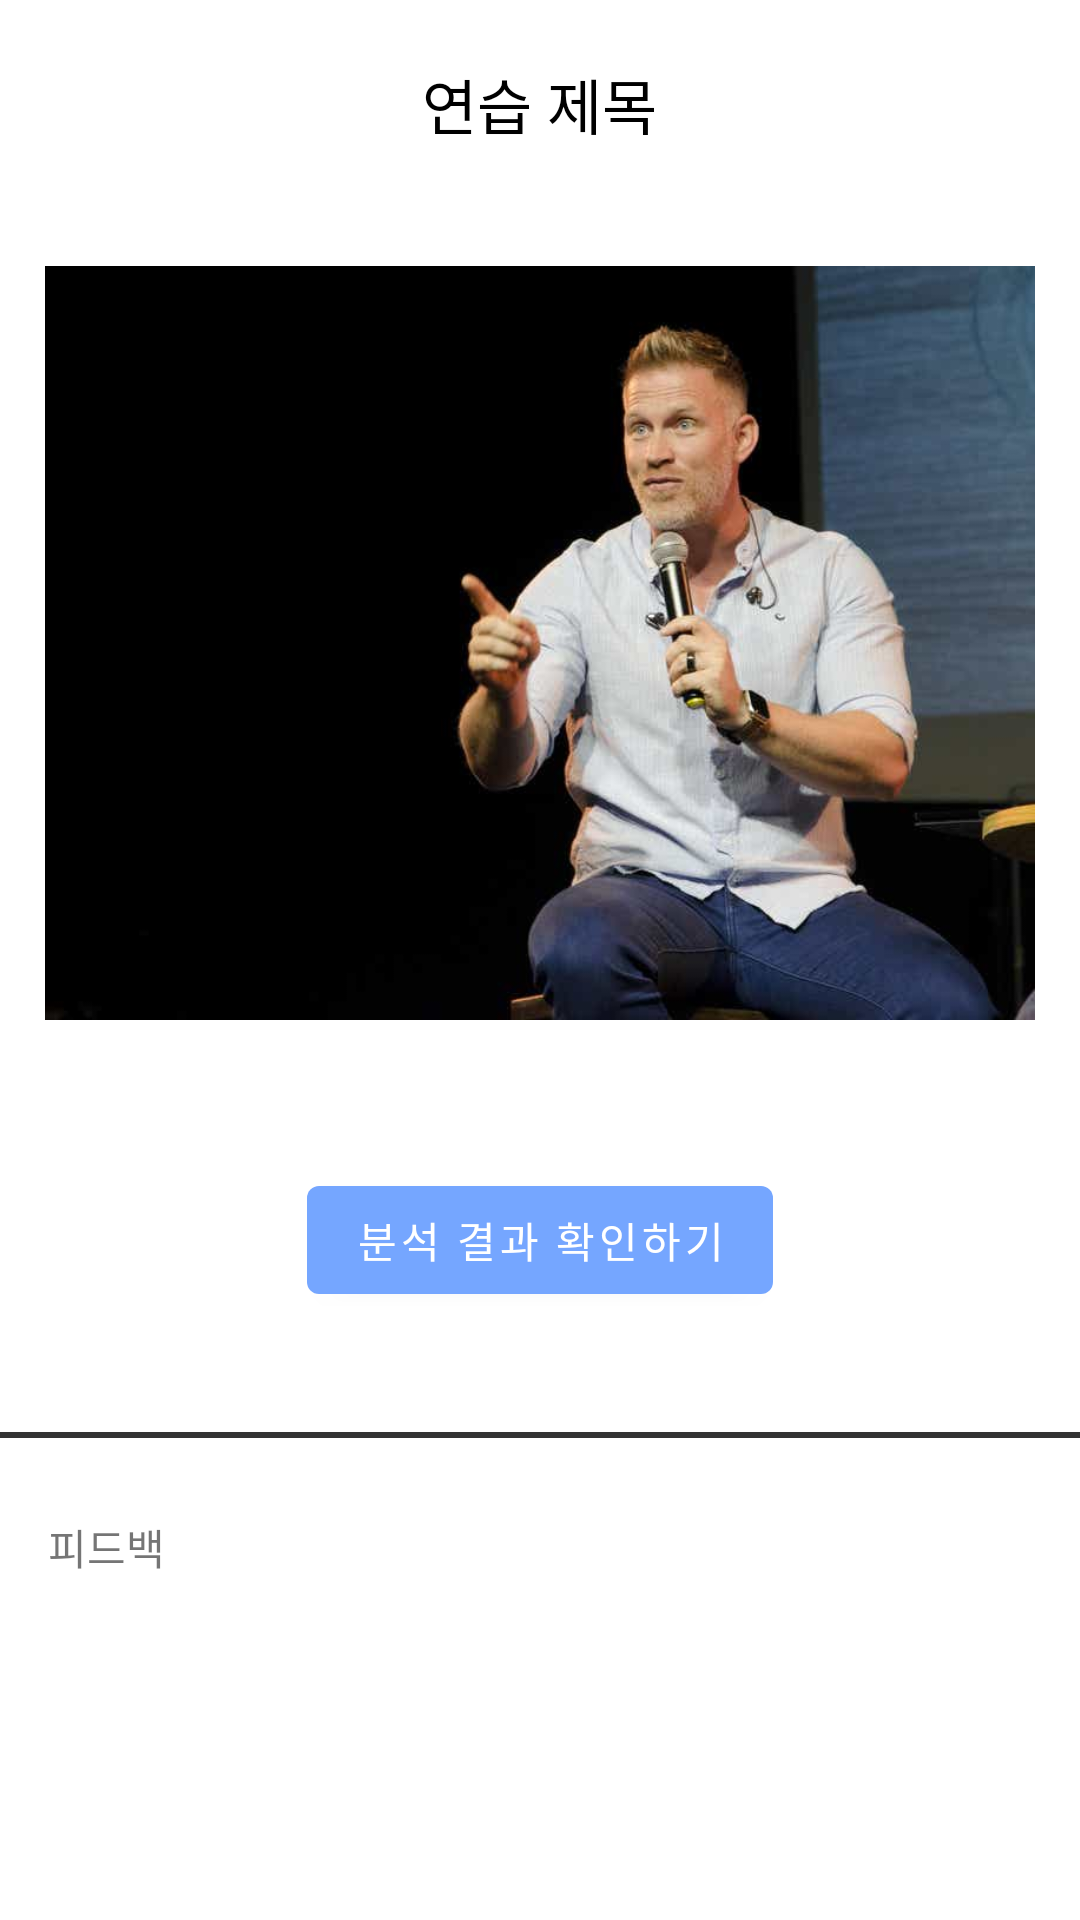

Layout XML and referenced resources for this Android screen:
<!-- AndroidManifest.xml: application theme Theme.MyApplication2 -->
<!-- res/layout/activity_viewpractice.xml -->
<?xml version="1.0" encoding="utf-8"?>
<LinearLayout
    xmlns:android="http://schemas.android.com/apk/res/android"
    android:layout_width="match_parent"
    android:layout_height="match_parent"
    android:orientation="vertical">

    <TextView
        android:id="@+id/tv_practice_title"
        android:layout_width="wrap_content"
        android:layout_height="wrap_content"
        android:layout_gravity="center"
        android:layout_marginTop="20dp"
        android:textAlignment="center"
        android:textColor="#000000"
        android:textSize="20sp"
        android:text="연습 제목"
        />

    <FrameLayout
        android:layout_width="match_parent"
        android:layout_height="wrap_content">
        <ImageView
            android:id="@+id/imageview_thumbnail"
            android:layout_width="match_parent"
            android:layout_height="300dp"
            android:layout_margin="15dp"
            android:layout_gravity="center_horizontal"
            android:src="@drawable/tmp_thumbnail"/>
        <LinearLayout
            android:orientation="vertical"
            android:layout_width="match_parent"
            android:layout_height="match_parent"
            android:gravity="center">
            <ImageButton
                android:id="@+id/btn_play"
                android:layout_width="80dp"
                android:layout_height="80dp"
                android:scaleType="centerCrop"
                android:background="@android:color/transparent"
                android:src="@drawable/ic_play"/>
        </LinearLayout>
    </FrameLayout>

    <Button
        android:id="@+id/btn_show_analysis"
        android:layout_width="wrap_content"
        android:layout_height="wrap_content"
        android:layout_margin="10dp"
        android:layout_gravity="center_horizontal"
        android:text="분석 결과 확인하기"
        android:clickable="true"
        />


    <View
        android:layout_width="match_parent"
        android:layout_height="2dp"
        android:layout_marginTop="30dp"
        android:layout_marginBottom="10dp"
        android:background="#333333"
        />

    <TextView
        android:padding="16dp"
        android:layout_width="match_parent"
        android:layout_height="wrap_content"
        android:text="피드백"
        />

    <LinearLayout
        android:id="@+id/comment_layout"
        android:layout_width="match_parent"
        android:layout_height="wrap_content"
        android:orientation="vertical" />


</LinearLayout>
<!-- resources referenced by this layout -->
<resources>
  <!-- drawable tmp_thumbnail: jpeg bitmap (drawable-v24, 21820 bytes) -->
  <style name="Theme.MyApplication2" parent="Theme.MaterialComponents.DayNight.DarkActionBar">
          
          <item name="colorPrimary">@color/colorAccent</item>
          <item name="colorPrimaryVariant">@color/purple_700</item>
          <item name="colorOnPrimary">@color/white</item>
          
          <item name="colorSecondary">@color/colorAccent</item>
          <item name="colorSecondaryVariant">@color/teal_700</item>
          <item name="colorOnSecondary">@color/black</item>
          
          <item name="android:statusBarColor" tools:targetApi="l">?attr/colorPrimaryVariant</item>
          
      </style>
  <color name="colorAccent">#75a6ff</color>
  <color name="purple_700">#000000</color>
  <color name="white">#FFFFFFFF</color>
  <color name="teal_700">#FF018786</color>
  <color name="black">#FF000000</color>
</resources>
